pico-8 play session: no input (idle)

[t = 1 s] idle ~1s (no d-pad/buttons)
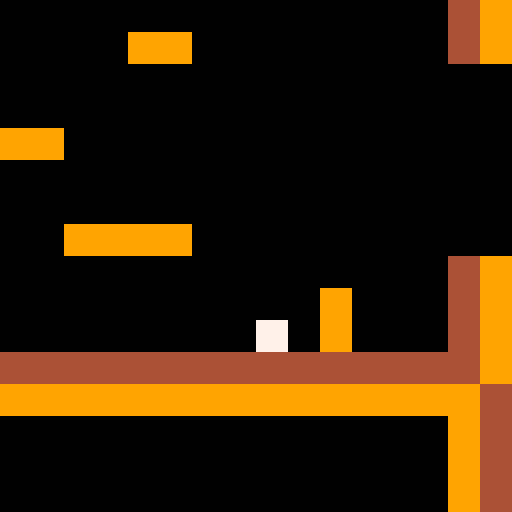

pico-8 cartridge
version 16
__lua__

--todo : improve collision detection
--todo : add camera

--player
player = {
   --starting position
   x = 72,
   y = 16,
   --velocity
   dx = 0,
   dy = 0,
   --can player jump?
   grounded = false,
   --tuning constants
   jumpvel = 3.4
}

--globals
glob = {
   --per frame gravity
   grav = 0.2
}

--2d vector
function vector(x, y)
   local v = {
      x = x,
      y = y,
      --get length of vector
      get_length = function(self)
	 return sqrt((self.x ^ 2) + (self.y ^ 2))
      end,

      --get the normal of the vector
      get_norm = function(self)
	 local l = self:get_length()
	 return vector((self.x / l), (self.y / l)), l;
      end,
   }
   return v
end

--camera
function p_camera(target)
   local c = {
      --target to follow
      tar = target,
      pos = vector(target.x, target.y),
      --how far from the center of the screen
      --the target can be before the camera
      --starts to follow
      pull_threshold = 16,
      --min and max positions of camera
      --the edges of the level
      min_pos = vector(64, 64),
      max_pos = vector(320, 320),
      shake_remaining = 0,
      shake_force = 0,

      update = function(self)
	 self.shake_remaining = max(0, self.shake_remaining - 1)

	 --follow target outside of pull range
	 if self:pull_max_x() < self.tar.x then
	    self.pos.x += min(self.tar.x - self:pull_max_x(), 4)
	 end
	 if self:pull_min_x() > self.tar.x then
	    self.pos.x += min(self.tar.x - self:pull_min_x(), 4)
	 end
	 if self:pull_max_y() < self.tar.y then
            self.pos.y += min(self.tar.y - self:pull_max_y(), 4)
	 end
	 if self:pull_min_y() > self.tar.y then
	    self.pos.y += min(self.tar.y - self:pull_min_y(), 4)
	 end

	 --lock to edge
	 if(self.pos.x < self.min_pos.x)self.pos.x = self.min_pos.x
	 if(self.pos.x > self.max_pos.x)self.pos.x = self.max_pos.x
	 if(self.pos.y < self.min_pos.y)self.pos.y = self.min_pos.y
	 if(self.pos.y > self.max_pos.y)self.pos.y = self.max_pos.y
      end,

      cam_position = function(self)
	 --calculate camera shake
	 local shk = vector(0, 0)
	 if self.shake_remaining > 0 then
	    shk.x = rnd(self.shake_force) - (self.shake_force / 2)
	    shk.y = rnd(self.shake_force) - (self.shake_force / 2)
         end
         return self.pos.x - 64 + shk.x, self.pos.y - 64 + shk.y
      end,

      pull_max_x = function(self)
         return self.pos.x + self.pull_threshold
      end,

      pull_min_x = function(self)
         return self.pos.x - self.pull_threshold
      end,

      pull_max_y = function(self)
         return self.pos.y + self.pull_threshold
      end,

      pull_min_y = function(self)
         return self.pos.y - self.pull_threshold
      end,

      shake = function(self, ticks, force)
         self.shake_remaining = ticks
         self.shake_force = force
      end
   }
   return c
end

--reset to initial state
--todo : player stuff needs to be refactored here
function reset()
   p1 = player
   cam = p_camera(p1)
end

function _init()
   reset()
end

--called 60 times per second
function _update60()
   --current position
   local currentx = p1.x
   cam:update()

   --jump
   if (btnp(2) or btnp(4) or btnp(5)) and p1.grounded then
      p1.dy = -p1.jumpvel
   end

   --move
   --always reset velocity when not moving
   p1.dx=0
   --left
   if btn(0) then
      p1.dx = -2
   end
   --right
   if btn(1) then
      p1.dx = 2
   end

   --apply velocity
   p1.x += p1.dx

   --collision detection (walls)
   --check for walls in movement direction
   local xoffset = 0
   if p1.dx > 0 then xoffset = 7 end

   --detect collision
   local horz = mget(((p1.x + xoffset) / 8), ((p1.y + 7) / 8))
   if fget(horz, 0) then
      --when they 'hit' a wall they need
      --to be reset to their last legal position
      p1.x = currentx
   end

   --accumulate gravity
   p1.dy += glob.grav

   --fall
   p1.y += p1.dy

   --collision detection (floor)
   --check for floor at bottom center of player
   local vert = mget(((p1.x + 4) / 8), ((p1.y + 8) / 8))

   --always assume the player is in the air
   --unless we determine otherwise
   p1.grounded = false

   --only check for floors while moving downward
   if p1.dy > 0 then
      --look for a solid tile
      if fget(vert, 0) then
	 --set player position to top of floor tile
	 p1.y = flr((p1.y) / 8) * 8
	 --halt velocity
	 p1.dy = 0
	 --allow jumping
	 p1.grounded = true
      end
   end

   --collision detection (ceiling)
   --check for ceiling at top center of player
   vert = mget(((p1.x + 4) /8), (p1.y / 8))

   --only check for ceilings while moving upwards
   if p1.dy <= 0 then
      --look for a solid tile
      if fget(vert, 0) then
	 --set player position right below ceiling tile
	 p1.y = flr((p1.y + 8) / 8) * 8
	 --halt velocity
	 p1.dy = 0
      end
   end
end
   
function _draw()
   --clear the screen
   cls()
   --update camera
   camera(cam:cam_position())
   --draw the map
   map(0, 0, 0, 0, 128, 128)
   --draw player over map
   spr(1, p1.x, p1.y)
   print("v1.0 2018 - @nord", 14, 0, 1)
end
__gfx__
00000000777777774444444499999999000000000000000000000000000000000000000000000000000000000000000000000000000000000000000000000000
00000000777777774444444499999999000000000000000000000000000000000000000000000000000000000000000000000000000000000000000000000000
00700700777777774444444499999999000000000000000000000000000000000000000000000000000000000000000000000000000000000000000000000000
00077000777777774444444499999999000000000000000000000000000000000000000000000000000000000000000000000000000000000000000000000000
00077000777777774444444499999999000000000000000000000000000000000000000000000000000000000000000000000000000000000000000000000000
00700700777777774444444499999999000000000000000000000000000000000000000000000000000000000000000000000000000000000000000000000000
00000000777777774444444499999999000000000000000000000000000000000000000000000000000000000000000000000000000000000000000000000000
00000000777777774444444499999999000000000000000000000000000000000000000000000000000000000000000000000000000000000000000000000000
__gff__
0000010100000000000000000000000000000000000000000000000000000000000000000000000000000000000000000000000000000000000000000000000000000000000000000000000000000000000000000000000000000000000000000000000000000000000000000000000000000000000000000000000000000000
0000000000000000000000000000000000000000000000000000000000000000000000000000000000000000000000000000000000000000000000000000000000000000000000000000000000000000000000000000000000000000000000000000000000000000000000000000000000000000000000000000000000000000
__map__
0202020202020202020202020202020203030303030303030303030303030303000000000000000000000000000000000000000000000000000000000000000000000000000000000000000000000000000000000000000000000000000000000000000000000000000000000000000000000000000000000000000000000000
0200000000000000000000000000000203000000000000000000000000000003000000000000000000000000000000000000000000000000000000000000000000000000000000000000000000000000000000000000000000000000000000000000000000000000000000000000000000000000000000000000000000000000
0200000000000000000000000000000203000000000000000000000000000003000000000000000000000000000000000000000000000000000000000000000000000000000000000000000000000000000000000000000000000000000000000000000000000000000000000000000000000000000000000000000000000000
0200000000030300000000000000000203000000000000000000000000000003000000000000000000000000000000000000000000000000000000000000000000000000000000000000000000000000000000000000000000000000000000000000000000000000000000000000000000000000000000000000000000000000
0200000000000000000000000000000000000000000000000000000000000003000000000000000000000000000000000000000000000000000000000000000000000000000000000000000000000000000000000000000000000000000000000000000000000000000000000000000000000000000000000000000000000000
0200000000000000000000000000000000000000000000000202020000000003000000000000000000000000000000000000000000000000000000000000000000000000000000000000000000000000000000000000000000000000000000000000000000000000000000000000000000000000000000000000000000000000
0203030000000000000000000000000000000000000000000000000000000003000000000000000000000000000000000000000000000000000000000000000000000000000000000000000000000000000000000000000000000000000000000000000000000000000000000000000000000000000000000000000000000000
0200000000000000000000000000000000000000000000000000000000020003000000000000000000000000000000000000000000000000000000000000000000000000000000000000000000000000000000000000000000000000000000000000000000000000000000000000000000000000000000000000000000000000
0200000000000000000000000000000000000000000000000000000000000003000000000000000000000000000000000000000000000000000000000000000000000000000000000000000000000000000000000000000000000000000000000000000000000000000000000000000000000000000000000000000000000000
0200000303030300000000000000000000000000000000000000000000000003000000000000000000000000000000000000000000000000000000000000000000000000000000000000000000000000000000000000000000000000000000000000000000000000000000000000000000000000000000000000000000000000
0200000000000000000000000000000203000000000000000000000002020003000000000000000000000000000000000000000000000000000000000000000000000000000000000000000000000000000000000000000000000000000000000000000000000000000000000000000000000000000000000000000000000000
0200000000000000000000030000000203000000000000000000000000000003000000000000000000000000000000000000000000000000000000000000000000000000000000000000000000000000000000000000000000000000000000000000000000000000000000000000000000000000000000000000000000000000
0200000000000000000000030000000203000000000000000000000000000003000000000000000000000000000000000000000000000000000000000000000000000000000000000000000000000000000000000000000000000000000000000000000000000000000000000000000000000000000000000000000000000000
0202020202020202020202020202020203030303030000000000000303030303000000000000000000000000000000000000000000000000000000000000000000000000000000000000000000000000000000000000000000000000000000000000000000000000000000000000000000000000000000000000000000000000
0303030303030303030303030303030302020202020000000000000202020202000000000000000000000000000000000000000000000000000000000000000000000000000000000000000000000000000000000000000000000000000000000000000000000000000000000000000000000000000000000000000000000000
0300000000000000000000000000000302000000000000000000000000000002000000000000000000000000000000000000000000000000000000000000000000000000000000000000000000000000000000000000000000000000000000000000000000000000000000000000000000000000000000000000000000000000
0300000000000000000000000000000302000000000000000000000000000002000000000000000000000000000000000000000000000000000000000000000000000000000000000000000000000000000000000000000000000000000000000000000000000000000000000000000000000000000000000000000000000000
0300000000000000000000000000000302000000000003030303000000000002000000000000000000000000000000000000000000000000000000000000000000000000000000000000000000000000000000000000000000000000000000000000000000000000000000000000000000000000000000000000000000000000
0300000202000000000000000000000302000000000000000000000000000002000000000000000000000000000000000000000000000000000000000000000000000000000000000000000000000000000000000000000000000000000000000000000000000000000000000000000000000000000000000000000000000000
0300000000000000000000000000000000000000000000000000000000000002000000000000000000000000000000000000000000000000000000000000000000000000000000000000000000000000000000000000000000000000000000000000000000000000000000000000000000000000000000000000000000000000
0300000000000202000000000000000000000000000000000000000000000002000000000000000000000000000000000000000000000000000000000000000000000000000000000000000000000000000000000000000000000000000000000000000000000000000000000000000000000000000000000000000000000000
0300000000000000000000000000000000000000000000000000000000000002000000000000000000000000000000000000000000000000000000000000000000000000000000000000000000000000000000000000000000000000000000000000000000000000000000000000000000000000000000000000000000000000
0300000000000000000202000000000000000000000000000000000000000002000000000000000000000000000000000000000000000000000000000000000000000000000000000000000000000000000000000000000000000000000000000000000000000000000000000000000000000000000000000000000000000000
0300000000000000000000000000000000000000000000000000000000000002000000000000000000000000000000000000000000000000000000000000000000000000000000000000000000000000000000000000000000000000000000000000000000000000000000000000000000000000000000000000000000000000
0300000000000000000000000000000302000000000000000000000000000002000000000000000000000000000000000000000000000000000000000000000000000000000000000000000000000000000000000000000000000000000000000000000000000000000000000000000000000000000000000000000000000000
0300000000000000000000000000000302000000000000000000000000000002000000000000000000000000000000000000000000000000000000000000000000000000000000000000000000000000000000000000000000000000000000000000000000000000000000000000000000000000000000000000000000000000
0300000000000000000000000000000302000000000000000000000000000002000000000000000000000000000000000000000000000000000000000000000000000000000000000000000000000000000000000000000000000000000000000000000000000000000000000000000000000000000000000000000000000000
0303030303030303030303030303030302020202020202020202020202020202000000000000000000000000000000000000000000000000000000000000000000000000000000000000000000000000000000000000000000000000000000000000000000000000000000000000000000000000000000000000000000000000
